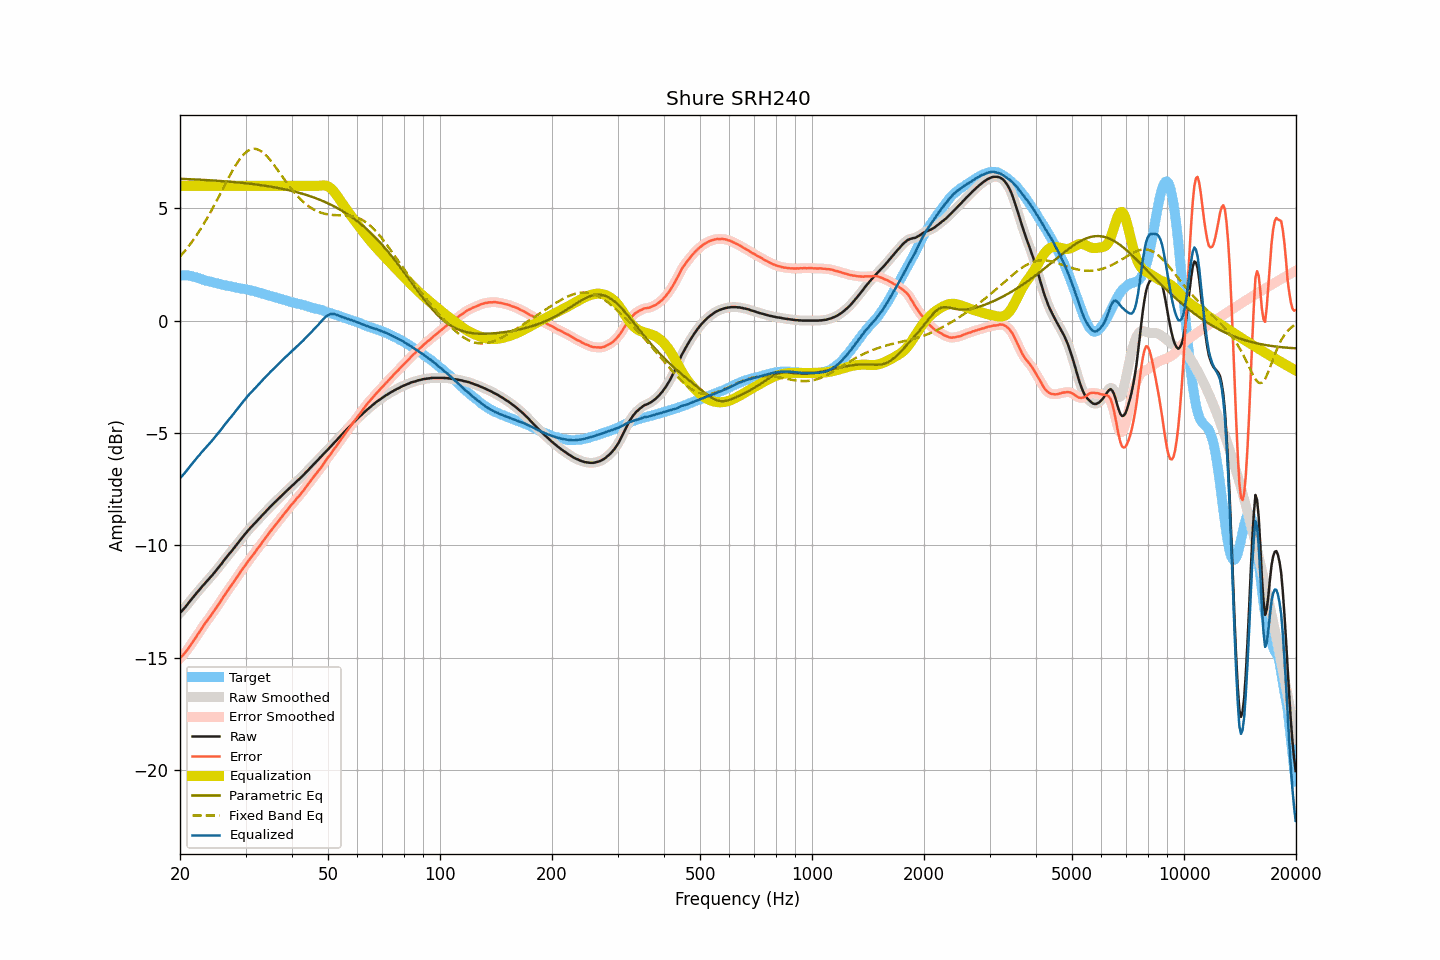

Source data for this figure (header and first rows):
frequency, raw, smoothed, error, error_smoothed, equalization, parametric_eq, fixed_band_eq, equalized_raw, equalized_smoothed, target
20.00, -13.01, -13.01, -15.03, -15.03, 6.00, 6.31, 2.85, -7.01, -7.01, 2.02
20.20, -12.94, -12.94, -14.96, -14.96, 6.00, 6.31, 2.93, -6.94, -6.94, 2.02
20.40, -12.86, -12.86, -14.88, -14.88, 6.00, 6.31, 3.01, -6.86, -6.86, 2.02
20.61, -12.78, -12.78, -14.80, -14.80, 6.00, 6.30, 3.10, -6.78, -6.78, 2.02
20.81, -12.69, -12.69, -14.70, -14.71, 6.00, 6.30, 3.18, -6.69, -6.69, 2.02
21.02, -12.60, -12.60, -14.61, -14.61, 6.00, 6.30, 3.28, -6.60, -6.60, 2.01
21.23, -12.51, -12.51, -14.50, -14.51, 6.00, 6.29, 3.37, -6.51, -6.51, 1.99
21.44, -12.42, -12.42, -14.40, -14.40, 6.00, 6.29, 3.46, -6.42, -6.42, 1.98
21.66, -12.33, -12.33, -14.29, -14.30, 6.00, 6.29, 3.56, -6.33, -6.33, 1.96
21.87, -12.25, -12.24, -14.19, -14.19, 6.00, 6.28, 3.66, -6.25, -6.24, 1.94
22.09, -12.16, -12.16, -14.09, -14.08, 6.00, 6.28, 3.77, -6.16, -6.16, 1.93
22.31, -12.07, -12.07, -13.97, -13.98, 6.00, 6.28, 3.88, -6.07, -6.07, 1.90
22.54, -11.99, -11.99, -13.87, -13.87, 6.00, 6.27, 3.98, -5.99, -5.99, 1.88
22.76, -11.90, -11.90, -13.76, -13.76, 6.00, 6.27, 4.10, -5.90, -5.90, 1.86
22.99, -11.82, -11.82, -13.65, -13.65, 6.00, 6.27, 4.21, -5.82, -5.82, 1.83
23.22, -11.74, -11.74, -13.54, -13.54, 6.00, 6.26, 4.33, -5.74, -5.74, 1.80
23.45, -11.66, -11.66, -13.44, -13.44, 6.00, 6.26, 4.45, -5.66, -5.66, 1.78
23.69, -11.58, -11.58, -13.35, -13.34, 6.00, 6.25, 4.58, -5.58, -5.58, 1.77
23.92, -11.50, -11.50, -13.25, -13.25, 6.00, 6.25, 4.70, -5.50, -5.50, 1.75
24.16, -11.42, -11.42, -13.15, -13.15, 6.00, 6.24, 4.83, -5.42, -5.42, 1.74
24.40, -11.34, -11.34, -13.05, -13.05, 6.00, 6.24, 4.96, -5.34, -5.34, 1.71
24.65, -11.25, -11.25, -12.94, -12.95, 6.00, 6.24, 5.09, -5.25, -5.25, 1.69
24.89, -11.17, -11.17, -12.84, -12.84, 6.00, 6.23, 5.23, -5.17, -5.17, 1.67
25.14, -11.08, -11.08, -12.74, -12.74, 6.00, 6.23, 5.36, -5.08, -5.08, 1.66
25.39, -10.99, -10.99, -12.63, -12.63, 6.00, 6.22, 5.50, -4.99, -4.99, 1.64
25.65, -10.90, -10.90, -12.53, -12.52, 6.00, 6.22, 5.64, -4.90, -4.90, 1.63
25.91, -10.81, -10.81, -12.41, -12.41, 6.00, 6.21, 5.78, -4.81, -4.81, 1.60
26.16, -10.71, -10.71, -12.30, -12.30, 6.00, 6.21, 5.92, -4.71, -4.71, 1.59
26.43, -10.62, -10.62, -12.20, -12.19, 6.00, 6.20, 6.06, -4.62, -4.62, 1.58
26.69, -10.53, -10.53, -12.09, -12.09, 6.00, 6.19, 6.19, -4.53, -4.53, 1.56
26.96, -10.44, -10.44, -11.99, -11.99, 6.00, 6.19, 6.33, -4.44, -4.44, 1.54
27.23, -10.35, -10.35, -11.88, -11.89, 6.00, 6.18, 6.46, -4.35, -4.35, 1.53
27.50, -10.27, -10.27, -11.79, -11.79, 6.00, 6.18, 6.59, -4.27, -4.27, 1.52
27.77, -10.18, -10.18, -11.68, -11.68, 6.00, 6.17, 6.72, -4.18, -4.18, 1.50
28.05, -10.09, -10.09, -11.58, -11.58, 6.00, 6.16, 6.84, -4.09, -4.09, 1.49
28.33, -10.00, -10.00, -11.47, -11.47, 6.00, 6.16, 6.95, -4.00, -4.00, 1.47
28.62, -9.91, -9.91, -11.37, -11.36, 6.00, 6.15, 7.07, -3.91, -3.91, 1.46
28.90, -9.82, -9.82, -11.26, -11.26, 6.00, 6.14, 7.17, -3.82, -3.82, 1.44
29.19, -9.72, -9.72, -11.14, -11.15, 6.00, 6.14, 7.26, -3.72, -3.72, 1.42
29.48, -9.63, -9.63, -11.05, -11.05, 6.00, 6.13, 7.35, -3.63, -3.63, 1.42
29.78, -9.54, -9.54, -10.95, -10.95, 6.00, 6.12, 7.43, -3.54, -3.54, 1.41
30.08, -9.46, -9.46, -10.86, -10.85, 6.00, 6.11, 7.49, -3.46, -3.46, 1.40
30.38, -9.37, -9.37, -10.75, -10.75, 6.00, 6.11, 7.55, -3.37, -3.37, 1.38
30.68, -9.29, -9.29, -10.65, -10.65, 6.00, 6.10, 7.59, -3.29, -3.29, 1.36
30.99, -9.21, -9.21, -10.55, -10.56, 6.00, 6.09, 7.62, -3.21, -3.21, 1.34
31.30, -9.14, -9.14, -10.47, -10.47, 6.00, 6.08, 7.64, -3.14, -3.14, 1.33
31.61, -9.06, -9.06, -10.38, -10.37, 6.00, 6.07, 7.65, -3.06, -3.06, 1.32
31.93, -8.99, -8.99, -10.29, -10.28, 6.00, 6.06, 7.64, -2.99, -2.99, 1.29
32.24, -8.91, -8.91, -10.17, -10.18, 6.00, 6.05, 7.63, -2.91, -2.91, 1.26
32.57, -8.83, -8.83, -10.08, -10.08, 6.00, 6.04, 7.60, -2.83, -2.83, 1.25
32.89, -8.76, -8.76, -10.00, -9.98, 6.00, 6.03, 7.56, -2.76, -2.76, 1.24
33.22, -8.68, -8.68, -9.88, -9.89, 6.00, 6.02, 7.51, -2.68, -2.68, 1.20
33.55, -8.60, -8.60, -9.79, -9.79, 6.00, 6.01, 7.46, -2.60, -2.60, 1.19
33.89, -8.53, -8.53, -9.70, -9.69, 6.00, 6.00, 7.39, -2.53, -2.53, 1.17
34.23, -8.45, -8.45, -9.60, -9.60, 6.00, 5.99, 7.32, -2.45, -2.45, 1.15
34.57, -8.38, -8.38, -9.50, -9.50, 6.00, 5.98, 7.24, -2.38, -2.38, 1.12
34.92, -8.30, -8.30, -9.40, -9.41, 6.00, 5.97, 7.16, -2.30, -2.30, 1.10
35.27, -8.23, -8.23, -9.32, -9.31, 6.00, 5.96, 7.07, -2.23, -2.23, 1.09
35.62, -8.16, -8.16, -9.22, -9.22, 6.00, 5.94, 6.98, -2.16, -2.16, 1.06
35.97, -8.09, -8.09, -9.13, -9.13, 6.00, 5.93, 6.88, -2.09, -2.09, 1.04
... 635 more rows
